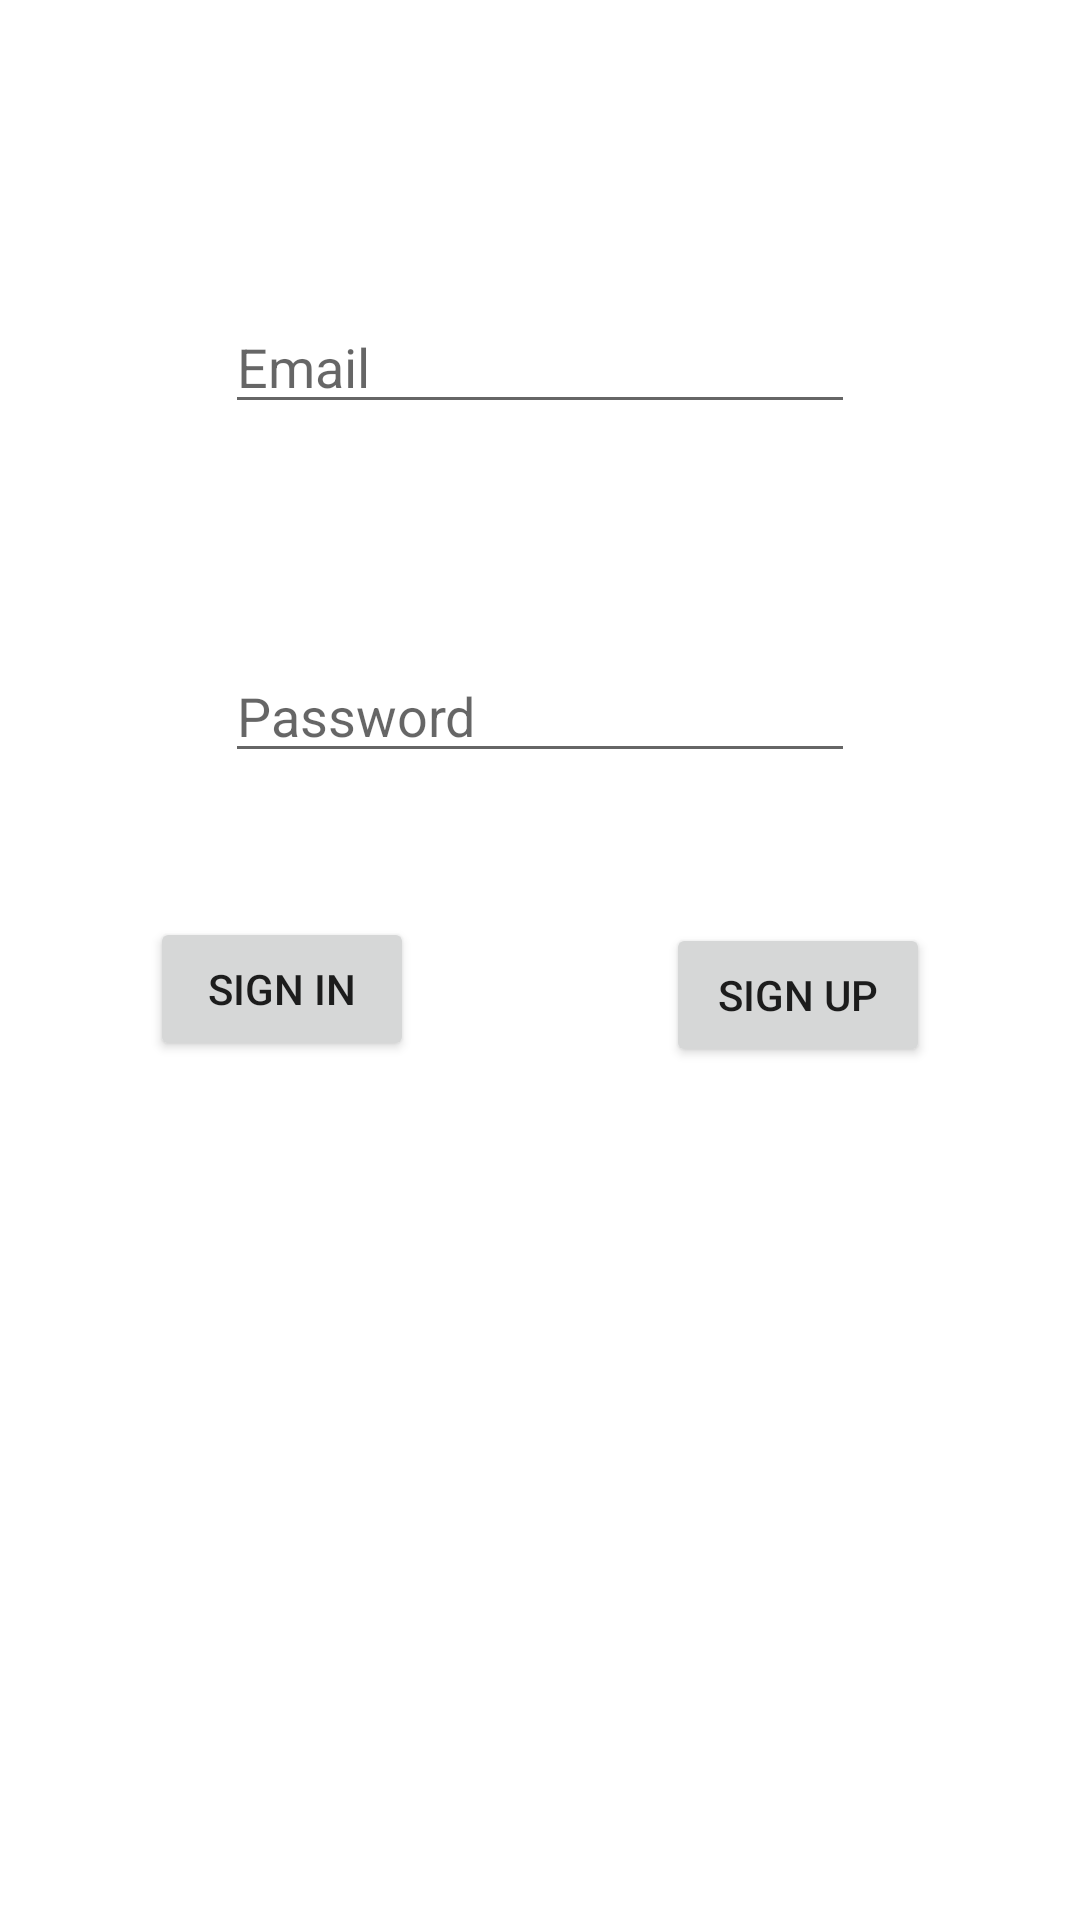

Write the Android layout XML for this screen, with the resource values it uses.
<!-- AndroidManifest.xml: application theme Theme.Smultronstallen -->
<!-- res/layout/activity_main.xml -->
<?xml version="1.0" encoding="utf-8"?>
<androidx.constraintlayout.widget.ConstraintLayout xmlns:android="http://schemas.android.com/apk/res/android"
    xmlns:app="http://schemas.android.com/apk/res-auto"
    xmlns:tools="http://schemas.android.com/tools"
    android:layout_width="match_parent"
    android:layout_height="match_parent"
    tools:context=".MainActivity">

    <EditText
        android:id="@+id/EmailEditText"
        android:layout_width="wrap_content"
        android:layout_height="wrap_content"
        android:layout_marginTop="100dp"
        android:ems="10"
        android:hint="Email"
        android:inputType="textPersonName"
        app:layout_constraintEnd_toEndOf="parent"
        app:layout_constraintStart_toStartOf="parent"
        app:layout_constraintTop_toTopOf="parent" />

    <EditText
        android:id="@+id/PasswordEditText"
        android:layout_width="wrap_content"
        android:layout_height="wrap_content"
        android:layout_marginTop="75dp"
        android:ems="10"
        android:hint="Password"
        android:inputType="textPassword"
        app:layout_constraintEnd_toEndOf="parent"
        app:layout_constraintStart_toStartOf="parent"
        app:layout_constraintTop_toBottomOf="@+id/EmailEditText" />

    <Button
        android:id="@+id/SignInButton"
        android:layout_width="wrap_content"
        android:layout_height="wrap_content"
        android:layout_marginStart="50dp"
        android:layout_marginTop="48dp"
        android:text="Sign in"
        app:layout_constraintEnd_toStartOf="@+id/SignUpButton"
        app:layout_constraintHorizontal_bias="0.0"
        app:layout_constraintStart_toStartOf="parent"
        app:layout_constraintTop_toBottomOf="@+id/PasswordEditText" />

    <Button
        android:id="@+id/SignUpButton"
        android:layout_width="wrap_content"
        android:layout_height="wrap_content"
        android:layout_marginTop="50dp"
        android:layout_marginEnd="50dp"
        android:text="sign up"
        app:layout_constraintEnd_toEndOf="parent"
        app:layout_constraintTop_toBottomOf="@+id/PasswordEditText" />
</androidx.constraintlayout.widget.ConstraintLayout>
<!-- resources referenced by this layout -->
<resources>
  <style name="Theme.Smultronstallen" parent="Theme.MaterialComponents.DayNight.DarkActionBar">
          
          <item name="colorPrimary">@color/purple_500</item>
          <item name="colorPrimaryVariant">@color/purple_700</item>
          <item name="colorOnPrimary">@color/white</item>
          
          <item name="colorSecondary">@color/teal_200</item>
          <item name="colorSecondaryVariant">@color/teal_700</item>
          <item name="colorOnSecondary">@color/black</item>
          
          <item name="android:statusBarColor">?attr/colorPrimaryVariant</item>
          
      </style>
  <!-- not gathered from this repository: default colours our renderer supplied (Android Studio template values) -->
  <color name="purple_500">#FF6200EE</color>
  <color name="purple_700">#FF3700B3</color>
  <color name="teal_200">#FF03DAC5</color>
  <color name="teal_700">#FF018786</color>
  <color name="black">#FF000000</color>
  <color name="white">#FFFFFFFF</color>
</resources>
